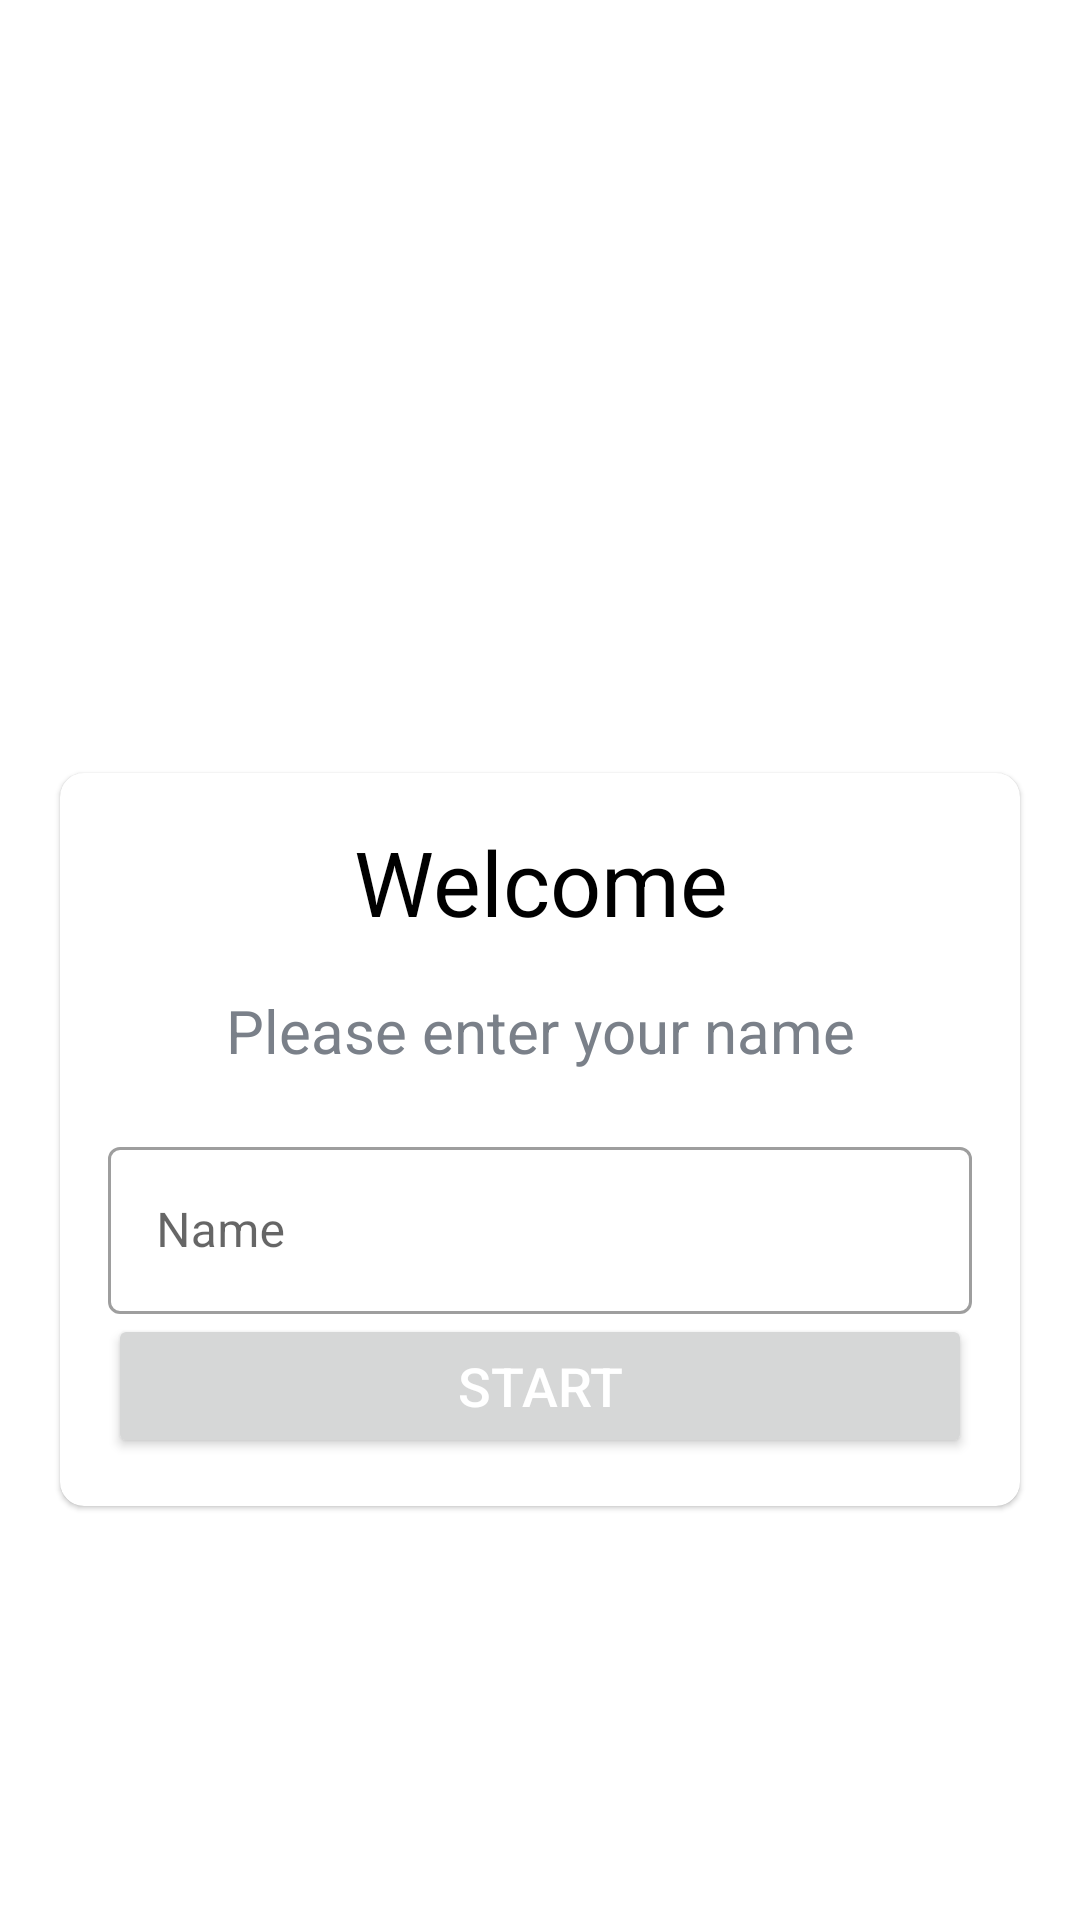

Layout XML and referenced resources for this Android screen:
<!-- AndroidManifest.xml: application theme Theme.QuizAppBlueprint -->
<!-- res/layout/activity_main.xml -->
<?xml version="1.0" encoding="utf-8"?>
<androidx.constraintlayout.widget.ConstraintLayout xmlns:android="http://schemas.android.com/apk/res/android"
    xmlns:app="http://schemas.android.com/apk/res-auto"
    xmlns:tools="http://schemas.android.com/tools"
    android:layout_width="match_parent"
    android:layout_height="match_parent"
    android:background="@drawable/quiz_bg_2"
    tools:context=".MainActivity">

    <TextView
        android:id="@+id/textView"
        style="@style/Widget.AppCompat.TextView"
        android:layout_width="wrap_content"
        android:layout_height="wrap_content"
        android:layout_marginTop="188dp"
        android:gravity="center"
        android:text="Quiz App!"
        android:textColor="@android:color/white"
        android:textSize="48sp"
        android:textStyle="bold"
        app:layout_constraintEnd_toEndOf="parent"
        app:layout_constraintHorizontal_bias="0.497"
        app:layout_constraintStart_toStartOf="parent"
        app:layout_constraintTop_toTopOf="parent" />

    <com.google.android.material.card.MaterialCardView
        android:layout_width="match_parent"
        android:layout_height="wrap_content"
        app:cardBackgroundColor="@color/white"
        app:cardCornerRadius="8dp"
        android:layout_marginStart="20dp"
        android:layout_marginEnd="20dp"
        app:layout_constraintBottom_toBottomOf="parent"
        app:layout_constraintTop_toBottomOf="@+id/textView"
        app:layout_constraintVertical_bias="0.038"
        tools:layout_editor_absoluteX="0dp">

        <LinearLayout
            android:layout_width="match_parent"
            android:layout_height="match_parent"
            android:layout_margin="16dp"
            android:orientation="vertical">

            <TextView
                android:layout_width="match_parent"
                android:layout_height="wrap_content"
                android:gravity="center"
                android:text="Welcome"
                android:textColor="@color/black"
                android:textSize="30sp" />

            <TextView
                android:layout_width="match_parent"
                android:layout_height="wrap_content"
                android:layout_marginTop="16dp"
                android:gravity="center"
                android:text="Please enter your name"
                android:textColor="#7A8089"
                android:textSize="20sp" />

            <com.google.android.material.textfield.TextInputLayout
                style="@style/Widget.MaterialComponents.TextInputLayout.OutlinedBox"
                android:layout_width="match_parent"
                android:layout_height="wrap_content"
                android:layout_marginTop="20dp">

                <androidx.appcompat.widget.AppCompatEditText
                    android:id="@+id/etName"
                    android:layout_width="match_parent"
                    android:layout_height="wrap_content"
                    android:hint="Name"
                    android:inputType="textCapWords"
                    android:textColor="#363A43" />

            </com.google.android.material.textfield.TextInputLayout>

            <Button
                android:id="@+id/btnStart"
                android:layout_width="match_parent"
                android:layout_height="wrap_content"
                android:text="Start"
                android:textColor="@color/white"
                android:textSize="18sp" />
        </LinearLayout>
    </com.google.android.material.card.MaterialCardView>

</androidx.constraintlayout.widget.ConstraintLayout>
<!-- resources referenced by this layout -->
<resources>
  <color name="black">#FF000000</color>
  <color name="white">#FFFFFFFF</color>
  <style name="Theme.QuizAppBlueprint" parent="Theme.MaterialComponents.DayNight.NoActionBar">
          
          <item name="colorPrimary">@color/purple_500</item>
          <item name="colorPrimaryVariant">@color/purple_700</item>
          <item name="colorOnPrimary">@color/white</item>
          
          <item name="colorSecondary">@color/teal_200</item>
          <item name="colorSecondaryVariant">@color/teal_700</item>
          <item name="colorOnSecondary">#6B00D5</item>
          
          <item name="android:statusBarColor" tools:targetApi="l">?attr/colorPrimaryVariant</item>
  
          
      </style>
  <color name="purple_500">#FF6200EE</color>
  <color name="purple_700">#FF3700B3</color>
  <color name="teal_200">#FF03DAC5</color>
  <color name="teal_700">#FF018786</color>
</resources>
